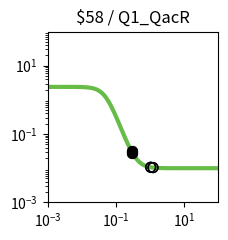

Source code (Python): (Note: this script raises an exception after producing the figure.)
import matplotlib.pyplot as plt
import matplotlib.ticker as ticker
import numpy as np

fig, ax = plt.subplots(figsize=(2.5,2.5))

plt.xlim(1.000000e-03, 1.000000e+02)
plt.ylim(1.000000e-03, 1.000000e+02)

x = np.array([1.000000e-03,1.122018e-03,1.258925e-03,1.412538e-03,1.584893e-03,1.778279e-03,1.995262e-03,2.238721e-03,2.511886e-03,2.818383e-03,3.162278e-03,3.548134e-03,3.981072e-03,4.466836e-03,5.011872e-03,5.623413e-03,6.309573e-03,7.079458e-03,7.943282e-03,8.912509e-03,1.000000e-02,1.122018e-02,1.258925e-02,1.412538e-02,1.584893e-02,1.778279e-02,1.995262e-02,2.238721e-02,2.511886e-02,2.818383e-02,3.162278e-02,3.548134e-02,3.981072e-02,4.466836e-02,5.011872e-02,5.623413e-02,6.309573e-02,7.079458e-02,7.943282e-02,8.912509e-02,1.000000e-01,1.122018e-01,1.258925e-01,1.412538e-01,1.584893e-01,1.778279e-01,1.995262e-01,2.238721e-01,2.511886e-01,2.818383e-01,3.162278e-01,3.548134e-01,3.981072e-01,4.466836e-01,5.011872e-01,5.623413e-01,6.309573e-01,7.079458e-01,7.943282e-01,8.912509e-01,1.000000e+00,1.122018e+00,1.258925e+00,1.412538e+00,1.584893e+00,1.778279e+00,1.995262e+00,2.238721e+00,2.511886e+00,2.818383e+00,3.162278e+00,3.548134e+00,3.981072e+00,4.466836e+00,5.011872e+00,5.623413e+00,6.309573e+00,7.079458e+00,7.943282e+00,8.912509e+00,1.000000e+01,1.122018e+01,1.258925e+01,1.412538e+01,1.584893e+01,1.778279e+01,1.995262e+01,2.238721e+01,2.511886e+01,2.818383e+01,3.162278e+01,3.548134e+01,3.981072e+01,4.466836e+01,5.011872e+01,5.623413e+01,6.309573e+01,7.079458e+01,7.943282e+01,8.912509e+01,1.000000e+02,])
y = np.array([2.399938e+00,2.399916e+00,2.399885e+00,2.399843e+00,2.399786e+00,2.399708e+00,2.399601e+00,2.399455e+00,2.399257e+00,2.398986e+00,2.398617e+00,2.398113e+00,2.397425e+00,2.396488e+00,2.395210e+00,2.393469e+00,2.391097e+00,2.387867e+00,2.383474e+00,2.377506e+00,2.369410e+00,2.358451e+00,2.343660e+00,2.323774e+00,2.297179e+00,2.261859e+00,2.215386e+00,2.154979e+00,2.077695e+00,1.980798e+00,1.862346e+00,1.721938e+00,1.561463e+00,1.385514e+00,1.201174e+00,1.017016e+00,8.415794e-01,6.818586e-01,5.423363e-01,4.247932e-01,3.287509e-01,2.522194e-01,1.924444e-01,1.464834e-01,1.115680e-01,8.528636e-02,6.563997e-02,5.102953e-02,4.020599e-02,3.221069e-02,2.631705e-02,2.197939e-02,1.879056e-02,1.644828e-02,1.472886e-02,1.346726e-02,1.254188e-02,1.186328e-02,1.136574e-02,1.100100e-02,1.073364e-02,1.053767e-02,1.039404e-02,1.028878e-02,1.021163e-02,1.015509e-02,1.011366e-02,1.008329e-02,1.006104e-02,1.004473e-02,1.003278e-02,1.002402e-02,1.001760e-02,1.001290e-02,1.000945e-02,1.000693e-02,1.000508e-02,1.000372e-02,1.000273e-02,1.000200e-02,1.000146e-02,1.000107e-02,1.000079e-02,1.000058e-02,1.000042e-02,1.000031e-02,1.000023e-02,1.000017e-02,1.000012e-02,1.000009e-02,1.000007e-02,1.000005e-02,1.000004e-02,1.000003e-02,1.000002e-02,1.000001e-02,1.000001e-02,1.000001e-02,1.000001e-02,1.000000e-02,1.000000e-02,])
c = "#66bc46"

hi_x = np.array([2.873764e-01,2.873764e-01,3.022256e-01,3.022256e-01,])
hi_y = np.array([3.108389e-02,3.108389e-02,2.842306e-02,2.842306e-02,])
lo_x = np.array([1.041034e+00,1.041034e+00,1.216627e+00,1.216627e+00,])
lo_y = np.array([1.065818e-02,1.065818e-02,1.043213e-02,1.043213e-02,])

plt.loglog(x,y,lw=3,color=c)
plt.scatter(hi_x,hi_y,marker='o',s=50,color='black',zorder=10)
plt.scatter(lo_x,lo_y,marker='o',s=50,edgecolors='black',color='none',zorder=10)

plt.title("$58 / Q1_QacR")

ax.xaxis.set_major_locator(ticker.LogLocator(numticks=3))
ax.yaxis.set_major_locator(ticker.LogLocator(numticks=3))

ax.set_aspect('equal')
plt.tight_layout()

plt.savefig("/workspace/experiments/baseline/parity3/response_plot_$58_Q1_QacR.png", bbox_inches='tight')
